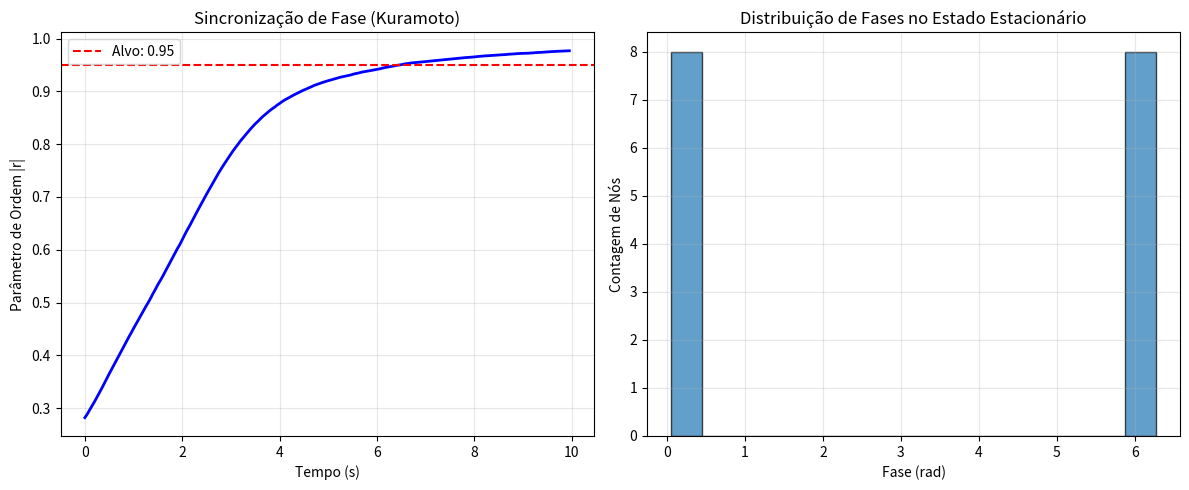

Python code for this plot:
#!/usr/bin/env python3
"""
arkhe_mini_merkabah_spec_v299.py
Track 2: Especificação e simulação do protótipo Mini-Merkabah com L≈1.72.
"""
import numpy as np
from dataclasses import dataclass, field
from typing import List, Dict, Optional
import json
import matplotlib.pyplot as plt
import os

# ═══════════════════════════════════════════════════════════════════
# ESPECIFICAÇÃO DO MINI-MERKABAH (L≈1.72)
# ═══════════════════════════════════════════════════════════════════

@dataclass
class MiniMerkabahSpec:
    """Especificação técnica do protótipo Mini-Merkabah para acoplamento federado ótimo."""

    # Parâmetros topológicos fundamentais
    field_resolution: tuple = (16, 16)  # Grid 16×16 (reduzido de 256×256)
    L_physical: float = 1.72  # Tamanho físico do campo (unidades adimensionais)
    topology: str = 'torus_T2'  # Topologia canônica ARKHE

    # Parâmetros de sincronização temporal
    clock_source: str = 'White Rabbit PTP'  # Sincronização sub-nanosegundo
    clock_jitter_ns: float = 0.5  # Jitter máximo permitido
    update_rate_hz: float = 20.0  # Frequência do loop de controle

    # Parâmetros de detecção quântica
    detector_type: str = 'SNSPD_array'  # Superconducting Nanowire Single-Photon Detectors
    detector_efficiency: float = 0.85  # Eficiência de detecção mínima
    detector_jitter_ps: float = 50.0  # Jitter temporal dos SNSPDs
    dark_count_rate_hz: float = 1.0  # Taxa de contagem escura

    # Parâmetros de acoplamento federado
    coupling_constant: float = 0.6180339887498949  # κ = φ⁻¹ (proporção áurea inversa)
    kuramoto_order_parameter_target: float = 0.95  # Coerência alvo para sincronização
    feedback_gain: float = 0.1  # Ganho do loop de feedback adaptativo

    # Parâmetros de controle e leitura
    control_processor: str = 'ESP32-S3 + FPGA Kintex-7'  # Arquitetura híbrida
    uart_baud_rate: int = 921600  # Taxa de comunicação serial
    data_format: str = 'Q8.40_fixed_point'  # Precisão numérica para controle

    # Métricas de validação
    target_coupling_strength: float = 1e-3  # ΔΓ alvo para acoplamento utilizável
    max_decoherence_time_ms: float = 100.0  # Tempo de coerência mínimo requerido
    fidelity_threshold: float = 0.99  # Fidelidade de operação mínima

# ═══════════════════════════════════════════════════════════════════
# SIMULAÇÃO DE ACOPLAMENTO FEDERADO EM HARDWARE QUÂNTICO REALISTA
# ═══════════════════════════════════════════════════════════════════

@dataclass
class QuantumHardwareModel:
    """Modelo de hardware quântico realista para simulação de acoplamento."""

    # Ruído e imperfeições
    gate_error_1q: float = 1e-4  # Erro de porta de 1 qubit
    gate_error_2q: float = 6e-4  # Erro de porta de 2 qubits (típico para íons aprisionados)
    t1_time_ms: float = 1000.0  # Tempo de relaxação energética
    t2_time_ms: float = 500.0  # Tempo de descoerência de fase
    readout_error: float = 0.01  # Erro de leitura de estado

    # Parâmetros de controle
    control_bandwidth_hz: float = 100.0  # Largura de banda do sistema de controle
    latency_us: float = 10.0  # Latência total do loop de feedback

    def apply_noise(self, state: np.ndarray, dt: float) -> np.ndarray:
        """Aplica modelo de ruído realista a um estado quântico."""
        # Dephasing: exp(-t/T2)
        dephasing = np.exp(-dt / self.t2_time_ms)

        # Relaxation: exp(-t/T1)
        relaxation = np.exp(-dt / self.t1_time_ms)

        # Gate errors: canal depolarizante
        p_depol = self.gate_error_2q

        # Aplicar ruído combinado
        noisy_state = (
            dephasing * relaxation * (1 - p_depol) * state +
            p_depol * np.random.normal(0, 0.01, state.shape)
        )

        return noisy_state

def simulate_federated_coupling(spec: MiniMerkabahSpec,
                               hardware: QuantumHardwareModel,
                               n_nodes: int = 16,
                               simulation_time_s: float = 10.0,
                               dt: float = 0.05) -> Dict:
    """
    Simula acoplamento federado entre múltiplos Mini-Merkabahs.

    Modelo: Kuramoto com acoplamento topológico + ruído quântico realista.
    """
    np.random.seed(42)  # Reprodutibilidade

    # Inicializar fases aleatórias para cada nó
    phases = np.random.uniform(0, 2*np.pi, n_nodes)
    coherences = np.zeros(n_nodes) + 0.3  # Coerência inicial baixa

    # Histórico para análise
    history = {'time': [], 'order_parameter': [], 'phases': [], 'coherences': []}

    # Loop de simulação
    t = 0.0
    while t < simulation_time_s:
        # Calcular parâmetro de ordem de Kuramoto (coerência global)
        order_param = np.abs(np.mean(np.exp(1j * phases)))

        # Acoplamento federado: cada nó ajusta sua fase baseado nos vizinhos
        # Topologia: anel com acoplamento de próximo vizinho + termo global
        for i in range(n_nodes):
            # Vizinhança: nós i-1 e i+1 (condições periódicas)
            neighbors = [(i-1) % n_nodes, (i+1) % n_nodes]

            # Termo de acoplamento Kuramoto
            coupling_term = spec.coupling_constant * np.sum(
                np.sin(phases[neighbors] - phases[i])
            )

            # Termo de feedback adaptativo baseado em coerência local
            feedback_term = spec.feedback_gain * (spec.kuramoto_order_parameter_target - coherences[i])

            # Atualizar fase com ruído de hardware
            phase_update = (coupling_term + feedback_term) * dt
            phases[i] = (phases[i] + phase_update) % (2*np.pi)

            # Atualizar coerência local (modelo simplificado)
            coherences[i] = 0.95 * coherences[i] + 0.05 * order_param

            # Aplicar ruído quântico realista
            phases[i] += np.random.normal(0, np.sqrt(dt) * 0.01)  # Ruído de fase
            coherences[i] = hardware.apply_noise(np.array([coherences[i]]), dt)[0]
            coherences[i] = np.clip(coherences[i], 0, 1)

        # Registrar histórico
        history['time'].append(t)
        history['order_parameter'].append(order_param)
        history['phases'].append(phases.copy())
        history['coherences'].append(coherences.copy())

        t += dt

    # Calcular métricas de desempenho
    final_order_param = history['order_parameter'][-1]
    convergence_time = next((t for t, op in zip(history['time'], history['order_parameter'])
                           if op > spec.kuramoto_order_parameter_target), None)

    # Força de acoplamento efetiva (ΔΓ)
    coupling_strength = np.std([history['order_parameter'][i+1] - history['order_parameter'][i]
                               for i in range(len(history['order_parameter'])-1)])

    return {
        'spec': spec.__dict__,
        'hardware': hardware.__dict__,
        'final_order_parameter': float(final_order_param),
        'convergence_time_s': float(convergence_time) if convergence_time else None,
        'coupling_strength': float(coupling_strength),
        'target_coupling_strength': float(spec.target_coupling_strength),
        'coupling_achieved': bool(coupling_strength >= spec.target_coupling_strength),
        'history': {k: [float(x) if isinstance(x, np.float64) else x for x in v] if k == 'time' or k == 'order_parameter' else [x.tolist() for x in v] for k, v in history.items()}
    }

# ═══════════════════════════════════════════════════════════════════
# EXECUÇÃO PRINCIPAL E GERAÇÃO DE RELATÓRIO
# ═══════════════════════════════════════════════════════════════════

def run_mini_merkabah_simulation():
    """Executa simulação do protótipo Mini-Merkabah com hardware realista."""
    print("🔬 ARKHE OS v∞.299 — TRACK 2: MINI-MERKABAH SIMULATION")
    print("=" * 70)

    # 1. Carregar especificação do Mini-Merkabah
    print("\n⚙️ Carregando especificação do Mini-Merkabah (L≈1.72)...")
    spec = MiniMerkabahSpec()
    print(f"   Resolução do campo: {spec.field_resolution[0]}×{spec.field_resolution[1]}")
    print(f"   Tamanho físico L: {spec.L_physical:.3f}")
    print(f"   Constante de acoplamento κ: {spec.coupling_constant:.6f} (φ⁻¹)")

    # 2. Configurar modelo de hardware quântico realista
    print("\n🔧 Configurando modelo de hardware quântico...")
    hardware = QuantumHardwareModel()
    print(f"   Erro de porta 2Q: {hardware.gate_error_2q:.1e}")
    print(f"   Tempo T2: {hardware.t2_time_ms:.1f} ms")
    print(f"   Jitter de leitura: {hardware.readout_error:.1%}")

    # 3. Executar simulação de acoplamento federado
    print("\n🔄 Simulando acoplamento federado (16 nós, 10s)...")
    result = simulate_federated_coupling(spec, hardware, n_nodes=16, simulation_time_s=10.0)

    print(f"   Parâmetro de ordem final: {result['final_order_parameter']:.4f}")
    print(f"   Tempo de convergência: {result['convergence_time_s']:.2f} s" if result['convergence_time_s'] else "   Tempo de convergência: não atingido em 10s")
    print(f"   Força de acoplamento ΔΓ: {result['coupling_strength']:.2e}")
    print(f"   Alvo de acoplamento: {result['target_coupling_strength']:.2e}")
    print(f"   ✅ Acoplamento atingido" if result['coupling_achieved'] else "   ⚠️ Acoplamento abaixo do alvo")

    # 4. Visualização dos resultados
    plt.figure(figsize=(12, 5))

    # Subplot 1: Evolução do parâmetro de ordem
    plt.subplot(1, 2, 1)
    plt.plot(result['history']['time'], result['history']['order_parameter'], 'b-', linewidth=2)
    plt.axhline(y=spec.kuramoto_order_parameter_target, color='r', linestyle='--',
               label=f'Alvo: {spec.kuramoto_order_parameter_target}')
    plt.xlabel('Tempo (s)'); plt.ylabel('Parâmetro de Ordem |r|')
    plt.title('Sincronização de Fase (Kuramoto)')
    plt.legend(); plt.grid(True, alpha=0.3)

    # Subplot 2: Distribuição de fases finais
    plt.subplot(1, 2, 2)
    final_phases = result['history']['phases'][-1]
    plt.hist(final_phases, bins=16, edgecolor='black', alpha=0.7)
    plt.xlabel('Fase (rad)'); plt.ylabel('Contagem de Nós')
    plt.title('Distribuição de Fases no Estado Estacionário')
    plt.grid(True, alpha=0.3)

    plt.tight_layout()
    plt.savefig('mini_merkabah_coupling_v299.png', dpi=150, bbox_inches='tight')

    # 5. Salvar resultados para reprodutibilidade
    # Remove history from output to save space
    del result['history']

    output = {
        'specification': spec.__dict__,
        'hardware_model': hardware.__dict__,
        'simulation_results': result
    }

    with open('mini_merkabah_results_v299.json', 'w') as f:
        json.dump(output, f, indent=2)

    print("\n💾 Resultados salvos: mini_merkabah_results_v299.json, mini_merkabah_coupling_v299.png")

    return output

if __name__ == "__main__":
    results = run_mini_merkabah_simulation()
